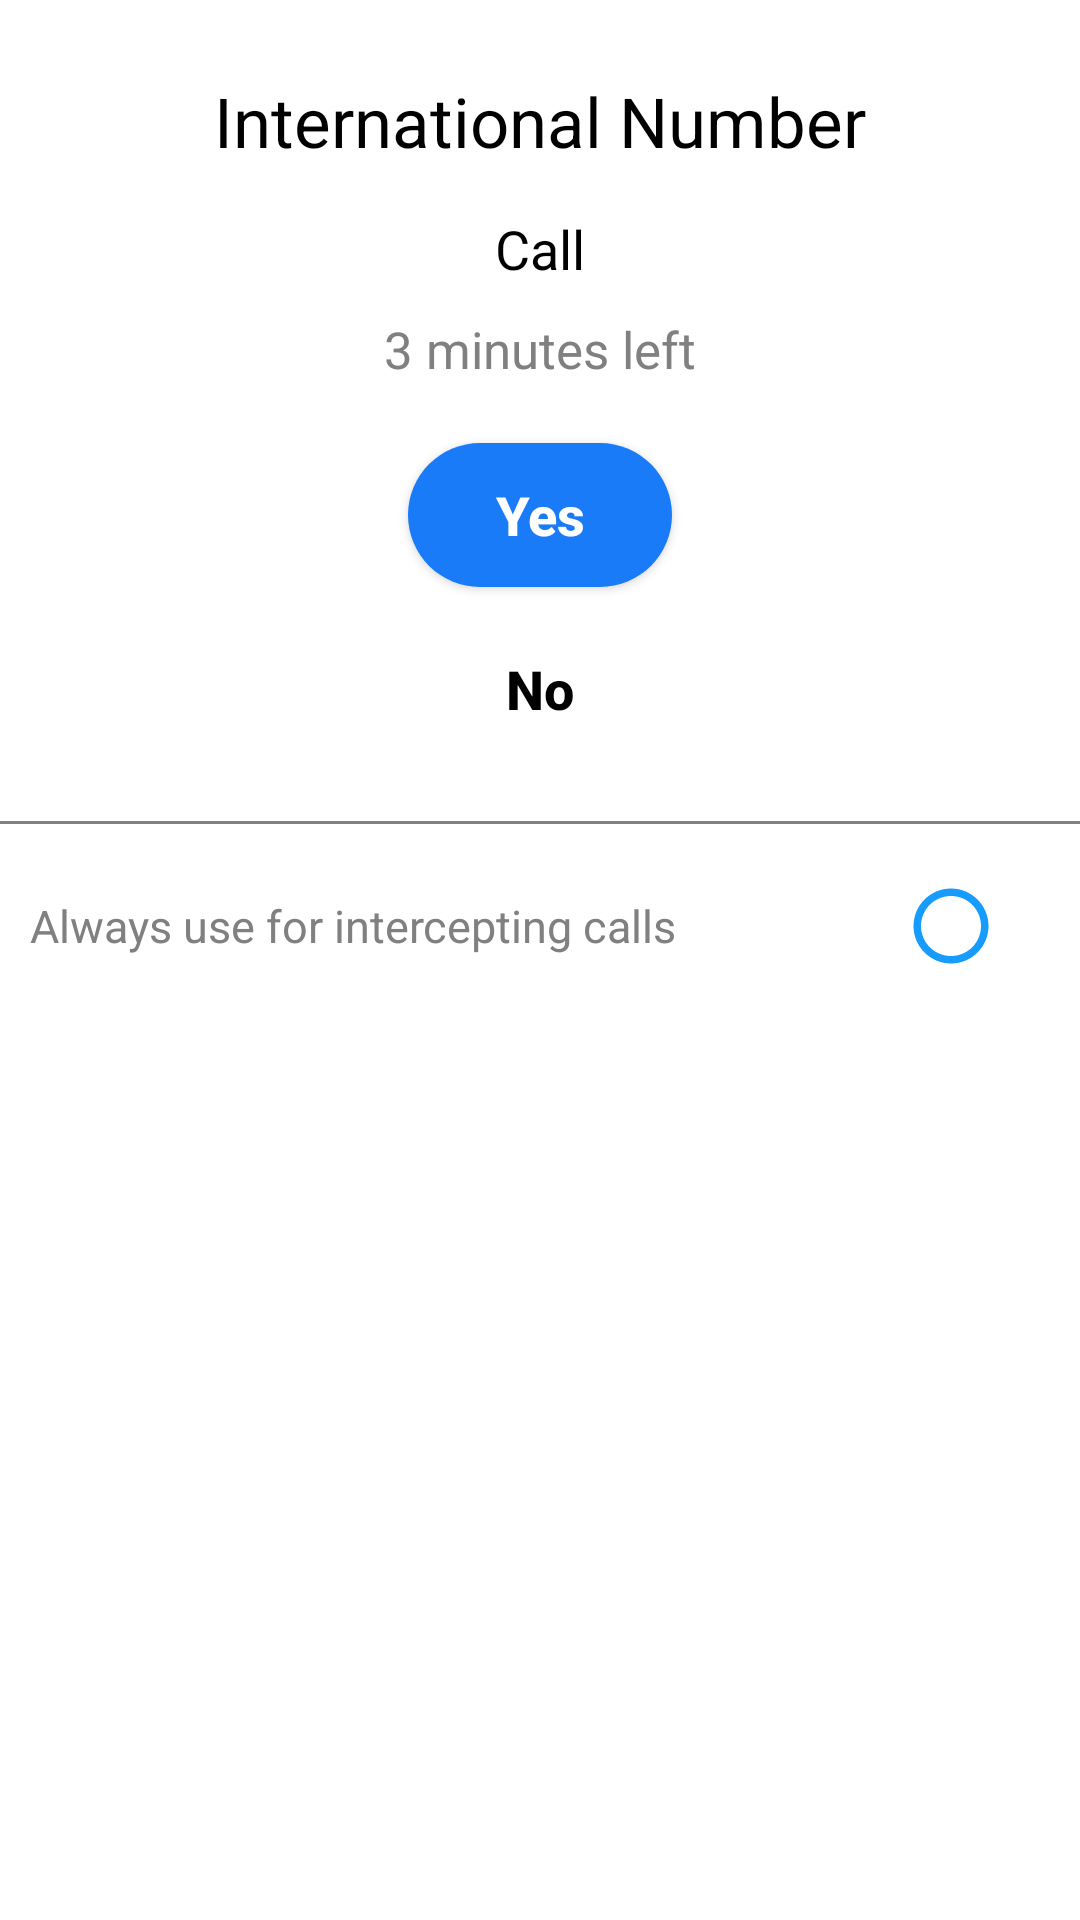

This screen was rendered from an Android layout file. Write that file and the resources it references.
<!-- AndroidManifest.xml: application theme Theme.CallInterceptor -->
<!-- res/layout/outgoingdialog.xml -->
<?xml version="1.0" encoding="utf-8"?>
<RelativeLayout xmlns:android="http://schemas.android.com/apk/res/android"
    xmlns:app="http://schemas.android.com/apk/res-auto"
    android:orientation="vertical"
    android:layout_width="match_parent"
    android:layout_height="wrap_content">

    <LinearLayout
        android:orientation="vertical"
        android:layout_width="match_parent"
        android:layout_height="wrap_content"
        android:background="@drawable/white_bck1"
        android:layout_marginTop="@dimen/margin_10">

        <TextView android:id="@+id/txt_title"
            android:layout_width="match_parent"
            android:layout_height="wrap_content"
            android:textColor="@color/black_color"
            android:textSize="@dimen/txt_23"
            android:text="International Number"
            android:gravity="center_horizontal"
            android:layout_marginTop="@dimen/margin_15"/>

        <LinearLayout
            android:layout_width="match_parent"
            android:layout_height="wrap_content"
            android:orientation="horizontal"
            android:layout_marginTop="@dimen/margin_15"
            android:layout_marginLeft="@dimen/margin_15"
            android:layout_marginRight="@dimen/margin_15"
            android:gravity="center_vertical">

            <TextView android:id="@+id/txt_title_msg"
                android:layout_width="match_parent"
                android:layout_height="wrap_content"
                android:textColor="@color/black_color"
                android:textSize="@dimen/txt_18"
                android:text="Call"
                android:gravity="center"/>

        </LinearLayout>

        <TextView android:id="@+id/txt_amount"
            android:layout_width="wrap_content"
            android:layout_height="wrap_content"
            android:textColor="@color/grey_color"
            android:textSize="@dimen/txt_17"
            android:text="3 minutes left"
            android:layout_marginTop="@dimen/margin_10"
            android:layout_gravity="center_horizontal"/>

        <Button android:id="@+id/btn_yes"
            android:layout_width="wrap_content"
            android:layout_height="wrap_content"
            android:background="@drawable/btn_blue"
            android:layout_marginTop="@dimen/margin_20"
            android:text="Yes"
            android:textColor="@color/white_color"
            android:textAllCaps="false"
            android:textStyle="bold"
            android:textSize="@dimen/txt_18"
            android:layout_gravity="center_horizontal"/>

        <Button android:id="@+id/btn_no"
            android:layout_width="wrap_content"
            android:layout_height="wrap_content"
            android:layout_marginTop="@dimen/margin_10"
            android:text="No"
            android:textColor="@color/black_color"
            android:textAllCaps="false"
            android:background="@android:color/transparent"
            android:layout_gravity="center_horizontal"
            android:textSize="@dimen/txt_18"
            android:textStyle="bold"/>

        <View
            android:layout_width="match_parent"
            android:layout_height="@dimen/margin_1"
            android:background="@color/grey_color"
            android:layout_marginTop="@dimen/margin_20"/>

        <RelativeLayout android:id="@+id/rel_always"
            android:layout_width="match_parent"
            android:layout_height="wrap_content"
            android:padding="@dimen/margin_10">

            <TextView
                android:layout_width="wrap_content"
                android:layout_height="wrap_content"
                android:textColor="@color/grey_color"
                android:textSize="@dimen/txt_15"
                android:text="Always use for intercepting calls"
                android:gravity="center_horizontal"
                android:layout_centerVertical="true"/>

            <CheckBox android:id="@+id/chk_always"
                android:layout_width="wrap_content"
                android:layout_height="wrap_content"
                android:layout_alignParentRight="true"
                android:button="@drawable/checkbox1"/>

        </RelativeLayout>

    </LinearLayout>

</RelativeLayout>
<!-- resources referenced by this layout -->
<resources>
  <color name="black_color">#000000</color>
  <color name="grey_color">#808080</color>
  <color name="white_color">#ffffff</color>
  <dimen name="margin_1">1dp</dimen>
  <dimen name="margin_10">10dp</dimen>
  <dimen name="margin_15">15dp</dimen>
  <dimen name="margin_20">20dp</dimen>
  <dimen name="txt_15">15sp</dimen>
  <dimen name="txt_17">17sp</dimen>
  <dimen name="txt_18">18sp</dimen>
  <dimen name="txt_23">23sp</dimen>
  <!-- drawable btn_blue (drawable) -->
  <?xml version="1.0" encoding="utf-8"?>
  <shape xmlns:android="http://schemas.android.com/apk/res/android"
      android:shape="rectangle" android:padding="10dp">
      
      <solid android:color="@color/primary_color"/>
      <corners android:radius="30dp"/>
  </shape>
  <!-- drawable checkbox1 (drawable) -->
  <?xml version="1.0" encoding="utf-8"?>
  <selector xmlns:android="http://schemas.android.com/apk/res/android" >
      <item android:state_checked="false"
          android:drawable="@drawable/ic_baseline_unchecked_24"/>
      <item android:state_checked="true"
          android:drawable="@drawable/ic_baseline_check_circle_24"/>
  </selector>
  <!-- drawable white_bck1 (drawable) -->
  <?xml version="1.0" encoding="utf-8"?>
  <shape xmlns:android="http://schemas.android.com/apk/res/android"
      android:shape="rectangle" android:padding="10dp">
      
      <solid android:color="@color/white_color"/>
      <corners android:radius="20dp"/>
  </shape>
  <style name="Theme.CallInterceptor" parent="Theme.MaterialComponents.DayNight.DarkActionBar">
          
          <item name="colorPrimary">@color/purple_500</item>
          <item name="colorPrimaryVariant">@color/purple_700</item>
          <item name="colorOnPrimary">@color/white</item>
          
          <item name="colorSecondary">@color/teal_200</item>
          <item name="colorSecondaryVariant">@color/teal_700</item>
          <item name="colorOnSecondary">@color/black</item>
          
          <item name="android:statusBarColor" tools:targetApi="l">@color/primary_color</item>
          
      </style>
  <color name="primary_color">#1A7BF9</color>
  <!-- drawable ic_baseline_unchecked_24 (drawable) -->
  <vector android:height="30dp" android:tint="#179BFC"
      android:viewportHeight="24" android:viewportWidth="24"
      android:width="30dp" xmlns:android="http://schemas.android.com/apk/res/android">
      <path android:fillColor="@android:color/white" android:pathData="M12,2C6.48,2 2,6.48 2,12s4.48,10 10,10 10,-4.48 10,-10S17.52,2 12,2zM12,20c-4.42,0 -8,-3.58 -8,-8s3.58,-8 8,-8 8,3.58 8,8 -3.58,8 -8,8z"/>
  </vector>
  <!-- drawable ic_baseline_check_circle_24 (drawable) -->
  <vector android:height="30dp" android:tint="#179BFC"
      android:viewportHeight="24" android:viewportWidth="24"
      android:width="30dp" xmlns:android="http://schemas.android.com/apk/res/android">
      <path android:fillColor="@android:color/white" android:pathData="M12,2C6.48,2 2,6.48 2,12s4.48,10 10,10 10,-4.48 10,-10S17.52,2 12,2zM10,17l-5,-5 1.41,-1.41L10,14.17l7.59,-7.59L19,8l-9,9z"/>
  </vector>
  <color name="purple_500">#FF6200EE</color>
  <color name="purple_700">#FF3700B3</color>
  <color name="white">#FFFFFFFF</color>
  <color name="teal_200">#FF03DAC5</color>
  <color name="teal_700">#FF018786</color>
  <color name="black">#FF000000</color>
</resources>
